The GitHub repository YouYoungJeong/image_detecting contains a labelled image folder "risk_dataset_aug" with 3 categories: risk level 0 safe, risk level 1 low, risk level 2 high. Examples follow, each with its label.

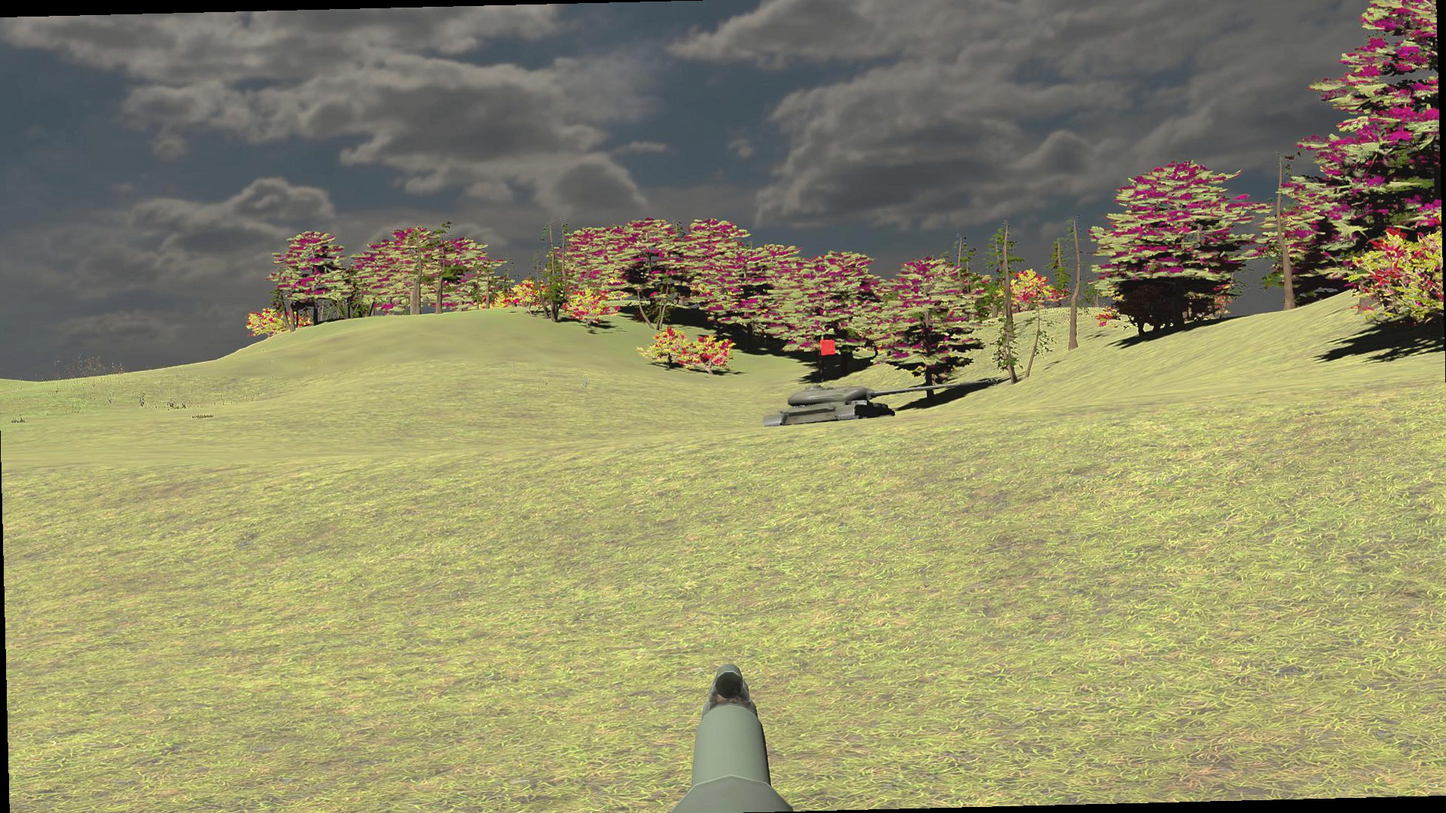
Label: risk level 1 low

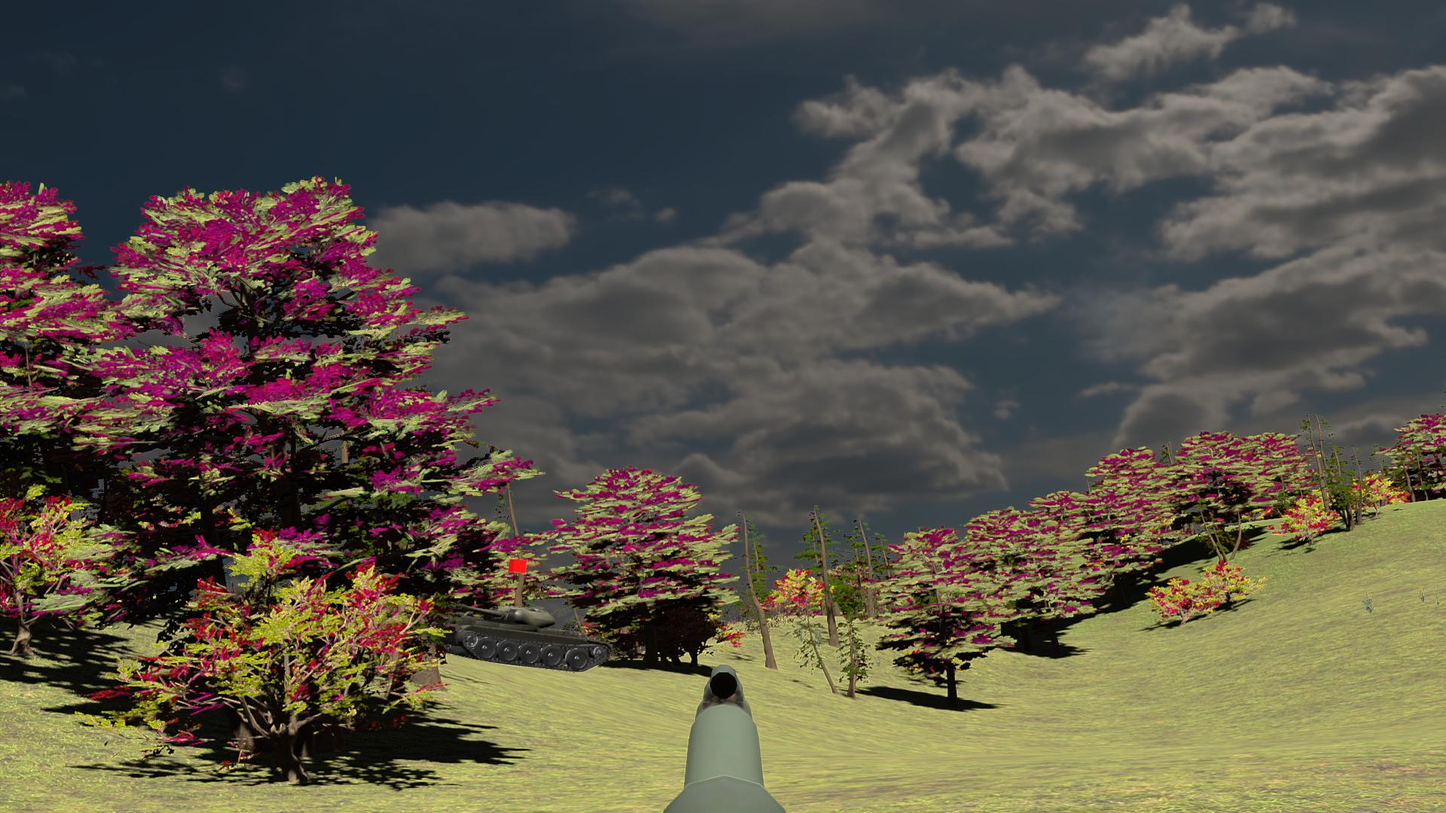
Label: risk level 2 high

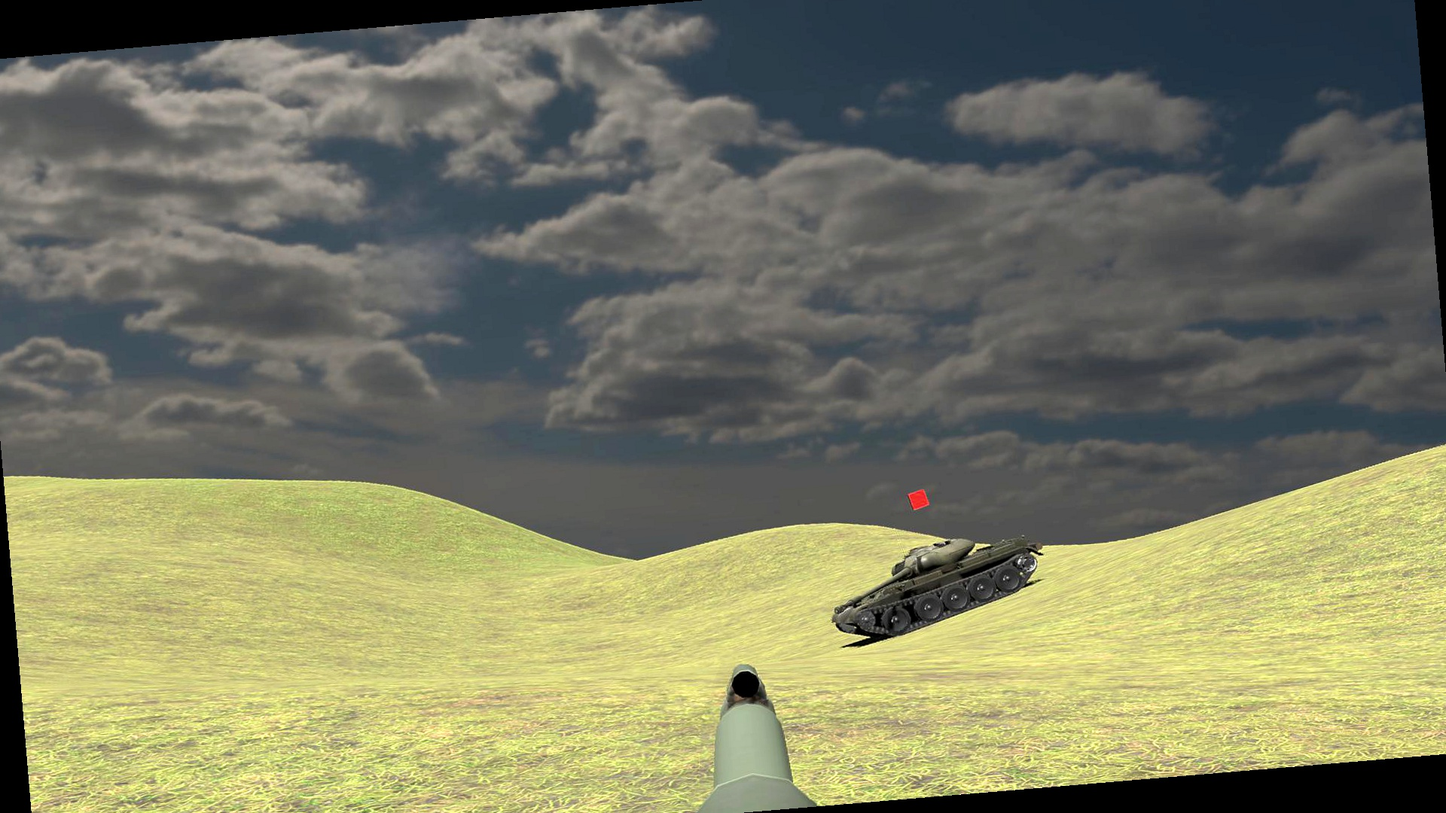
Label: risk level 2 high

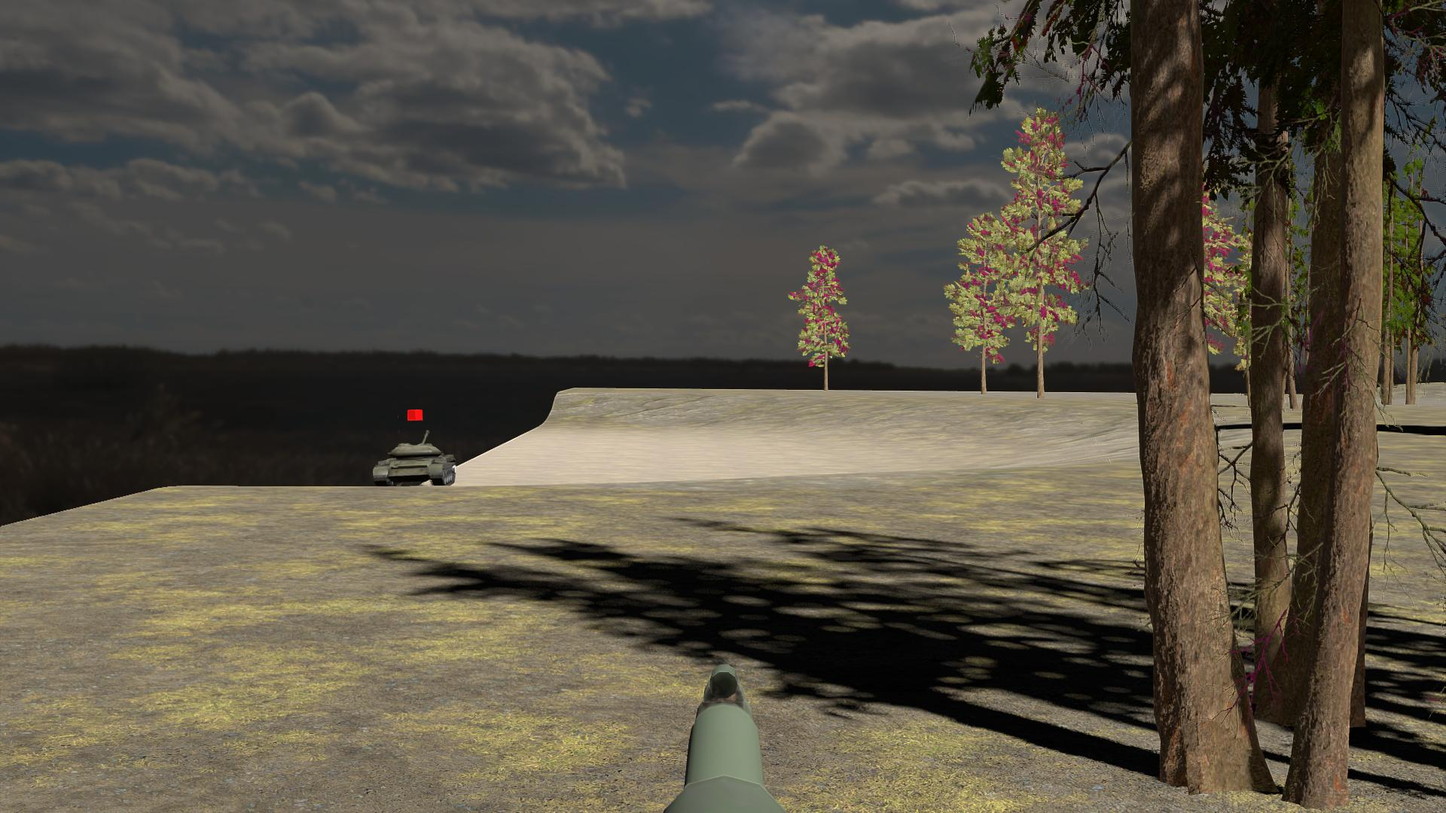
Label: risk level 0 safe

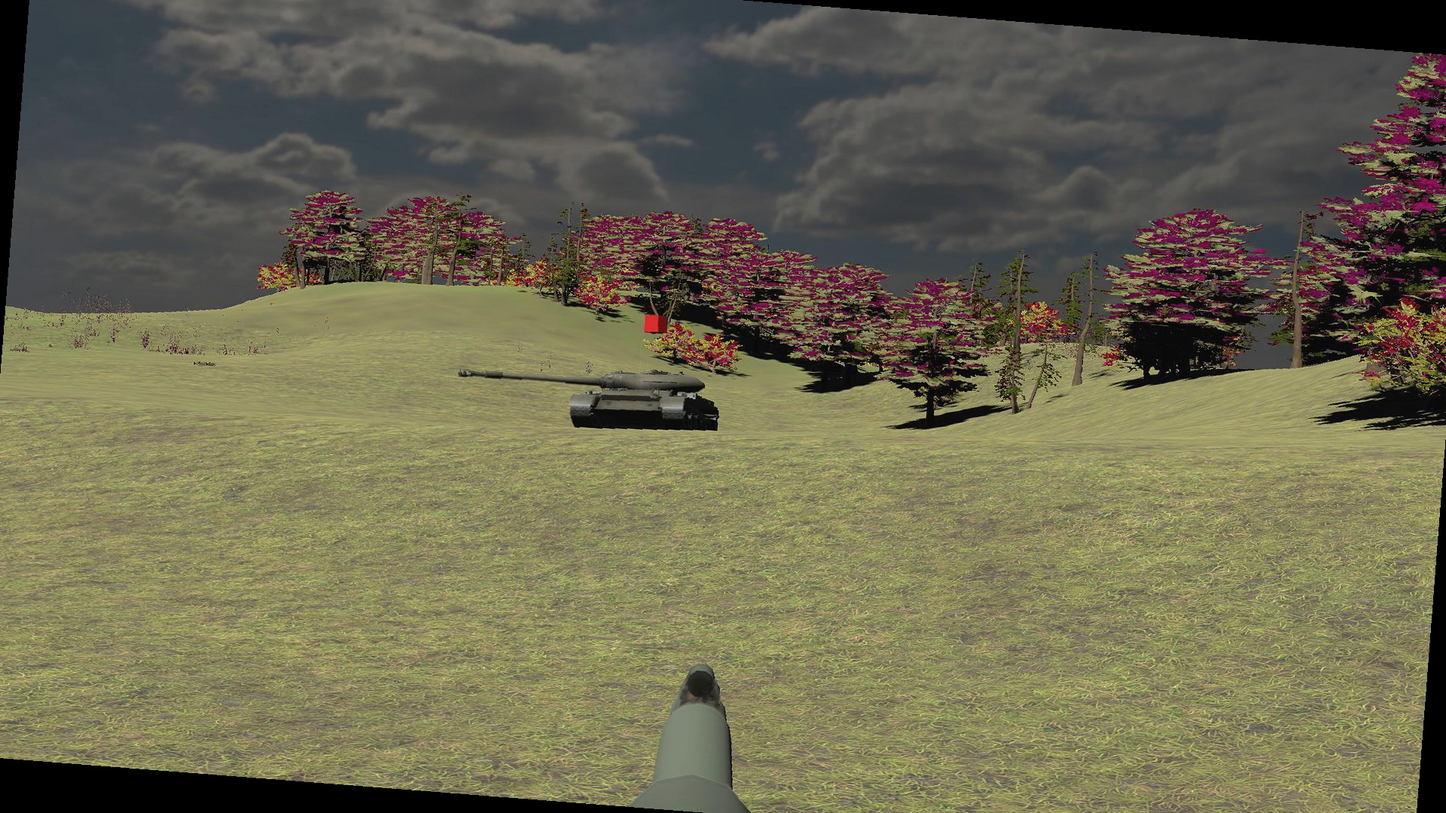
Label: risk level 1 low

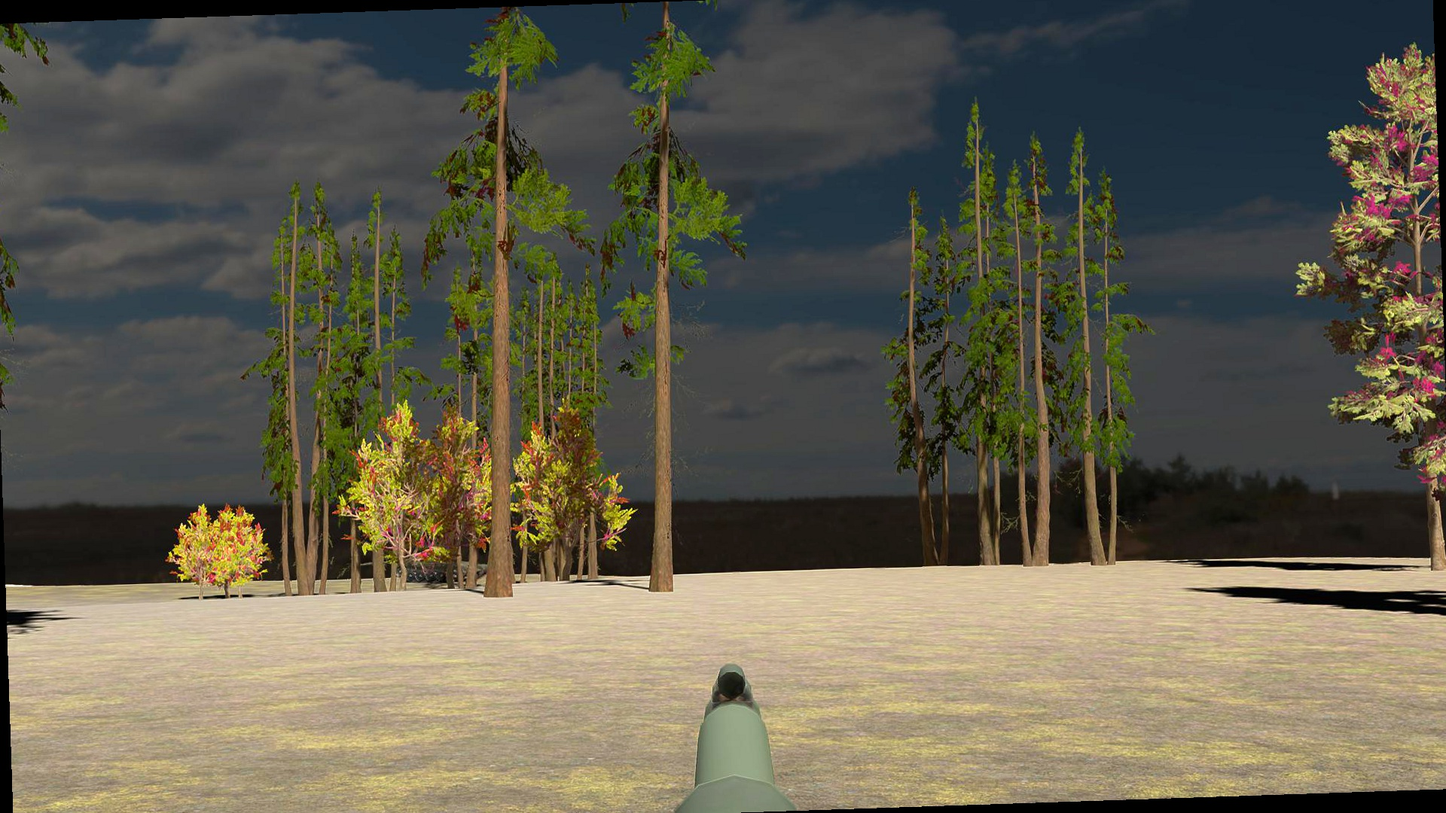
Label: risk level 1 low
